Labelled photos from "split", an image-classification folder in Fattimm/atelier_prepa_donnees_images. The possible labels are: cardboard, glass, metal, paper, plastic, trash.

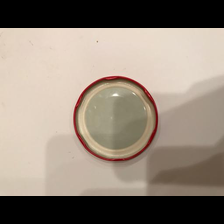
Label: metal

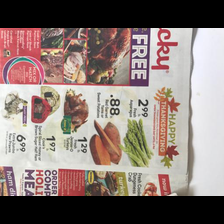
Label: paper

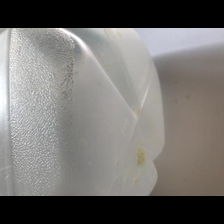
Label: plastic

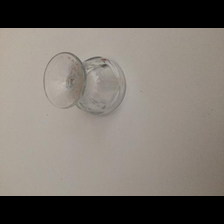
Label: glass

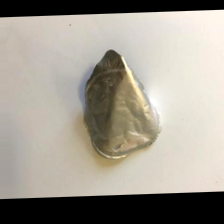
Label: trash

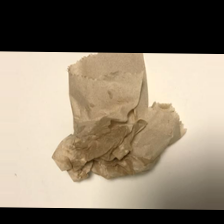
Label: trash
